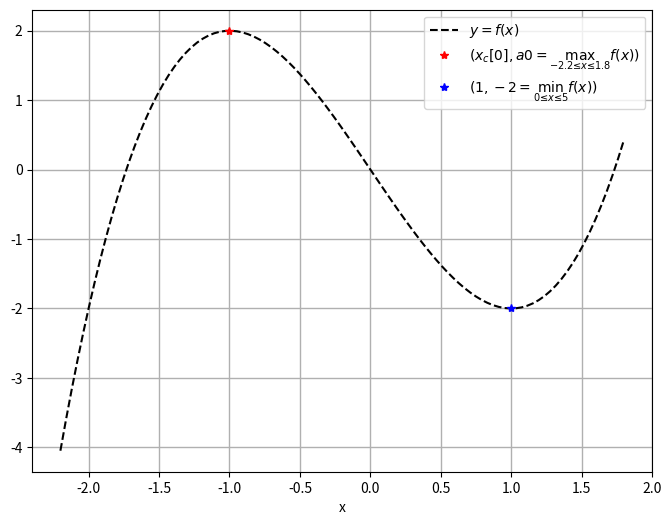

Write Python code to recreate this figure.
#!/usr/bin/env python3
# -*- coding: utf-8 -*-
"""
Created on Wed Feb  6 09:21:54 2019
Programa ejemplo de evaluaci'on de criterio de segunda derivada
@author: emiliano
"""
#importar las librerias
import sympy as sym
import numpy as np
import matplotlib.pyplot as plt
#%% imprimir en formato latex
sym.init_printing(use_latex='mathjax')
#MathJax.Hub.Config({ TeX: { extensions: ["color.js"] }})
x=0
sym.var('x')

#%% Definimos nuestra funcion
#def f(x):
#    return x**2
#f(x)
f = x**3-3*x
f
#%% Derivamos la función dos veces
df = sym.diff(f,x)
df
#%%
d2f = sym.diff(f, x, 2)
d2f
#%%
x_c = sym.solve(df, x)
x_c
#%%Se evalúan los extremos(de -2.2 y 1.8) y en los puntos críticos:
f.subs(x, -2.2), f.subs(x,1.8)
#%%
a0 = f.subs(x, x_c[0])
a1 = f.subs(x, x_c[1])   
#%% Concluimos que el máximo absoluto de la función en el intervalo es 0
# y se alcanza en x=0
# y que el mínimo absoluto es -9 y se alcanza en x=3
f_num = sym.lambdify([x], f, 'numpy')
x_vec = np.linspace(-2.2, 1.8, 100)
#%% Configuración de la gráfica
plt.figure(figsize=(8,6))
plt.plot(x_vec, f_num(x_vec), 'k--', label = '$y=f(x)$')
plt.plot([x_c[0]], [a0], '*r', label = '$(x_c[0],a0=\max_{-2.2\leq x\leq 1.8} f(x))$')
plt.plot([x_c[1]], [a1], '*b', label = '$(1,-2=\min_{0\leq x\leq 5} f(x))$')
plt.legend(loc='best')
plt.xlabel('x')
#plt.grid(b=None)
plt.grid(which='major', axis='both', linewidth = 1)
plt.show()
